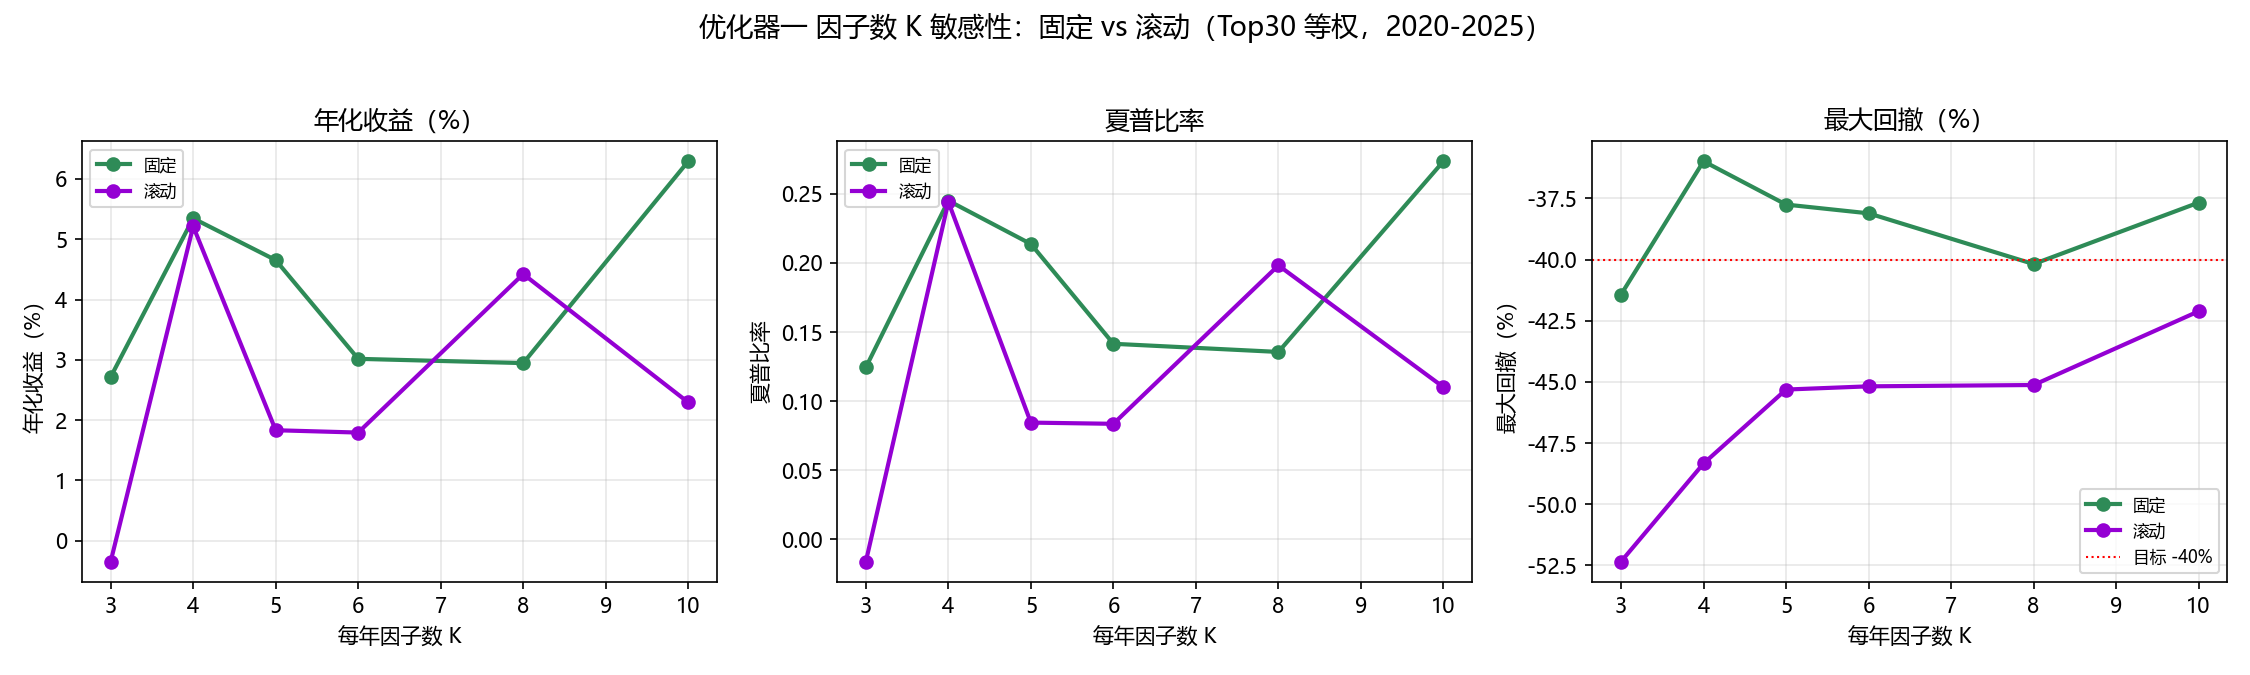

Source data for this figure (header and first rows):
模式, K, 去重因子数, 累计收益, 年化收益, 年化波动, 夏普比率, 最大回撤
固定, 3, 3, 0.1744, 0.02716, 0.2183, 0.1244, -0.4143
滚动, 3, 10, -0.02048, -0.003442, 0.2133, -0.01614, -0.5235
固定, 4, 4, 0.3669, 0.05347, 0.2181, 0.2451, -0.3598
滚动, 4, 12, 0.3566, 0.05214, 0.2135, 0.2442, -0.4834
固定, 5, 5, 0.3138, 0.04654, 0.2178, 0.2137, -0.3775
滚动, 5, 15, 0.1152, 0.01833, 0.2171, 0.08444, -0.4531
固定, 6, 6, 0.1952, 0.03017, 0.2132, 0.1415, -0.3811
滚动, 6, 16, 0.1126, 0.01795, 0.2148, 0.08357, -0.4518
固定, 8, 8, 0.1903, 0.02946, 0.2173, 0.1356, -0.4018
滚动, 8, 20, 0.2965, 0.04423, 0.2231, 0.1982, -0.4513
固定, 10, 10, 0.4422, 0.06293, 0.23, 0.2736, -0.3767
滚动, 10, 22, 0.1458, 0.02295, 0.2084, 0.1101, -0.4211
